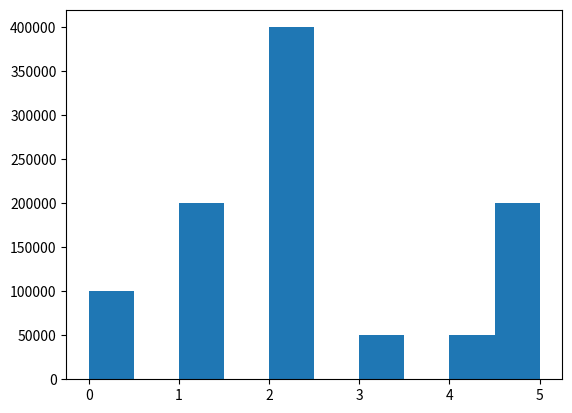

Python code for this plot: (Note: this script raises an exception after producing the figure.)
from json import dumps, loads
from random import uniform
import matplotlib.pyplot as plt

#  (lat1, lat1, long1 ) provided from click in the interactive map
#  or entered text (this is being debated)
#  must provide  lat2, long 2 for the end point (lat2,lat2,lat2)
#  for final distance (lat1, lat1, long1,lat2,lat2,lon)
#  This is painful to understand based on knowledge from mathematics for 
#  physics 2 must be tested rigourusly.
QUERY1 = """SELECT edges.lat_start,
                   edges.long_start,
                   edges.lat_end,
                   edges.long_end
            FROM edges
            WHERE acos(sin(?) * sin(edges.lat_start)
            + cos(?) * cos(edges.lat_start) * cos(edges.long_start - (?))) * 6371 <= 1
            AND acos(sin(?) * sin(edges.lat_end)
            + cos(?) * cos(edges.lat_end) * cos(edges.long_end - (?)))* 6371 < 
            acos(sin(?) * sin(?)
            + cos(?) * cos(?) * cos(? - (?)))* 6371
            ORDER BY edges.rank DESC
            LIMIT 6;
        """


def stringify(map_graph):
    """
    A function used to convert a map graph data structure
    in to a string
    """
    return dumps(map_graph)


def string_to_graph(str):
    """
    A function used to convert a string back in to a map graph
    data structure
    """
    return loads(str)


def decision_at_node(end_point_edge_weights):
    """
    This function looks at the nodes that are can be reached
    from your current state and roles a dice biased on the
    edge ranks to determine which node to progress to.
    """
    p = end_point_edge_weights
    cumulative_distribution = [p[0],
                               p[0] + p[1],
                               p[0] + p[1] + p[2],
                               p[0] + p[1] + p[2] + p[3],
                               p[0] + p[1] + p[2] + p[3] + p[4],
                               p[0] + p[1] + p[2] + p[3] + p[4] + p[5]]
    r = uniform(0, 1.0)  # generates a pseudo random rumber \in [0,1]
    if r > cumulative_distribution[4]:
        return 5
    elif r > cumulative_distribution[3]:
        return 4
    elif r > cumulative_distribution[2]:
        return 3
    elif r > cumulative_distribution[1]:
        return 2
    elif r > cumulative_distribution[0]:
        return 1
    else:
        return 0


def find_all_reachable_nodes(lat, long, connection):
    """
    This function finds all nodes which are in a radius of
    1 km from the provided lat and long arguments
    """
    cur = connection.cursor()
    cur.execute(QUERY1, (lat, lat, long))
    return cur.fetchall()


if __name__ == '__main__':
    r = uniform(0, 1.0)
    probabilities = (0.1, 0.2, 0.4, 0.05, 0.05, 0.2)
    test = []
    for i in range(1000000):
        test += [decision_at_node(probabilities)]
    n, bins, patches = plt.hist(test, normed=True)
    plt.show()
